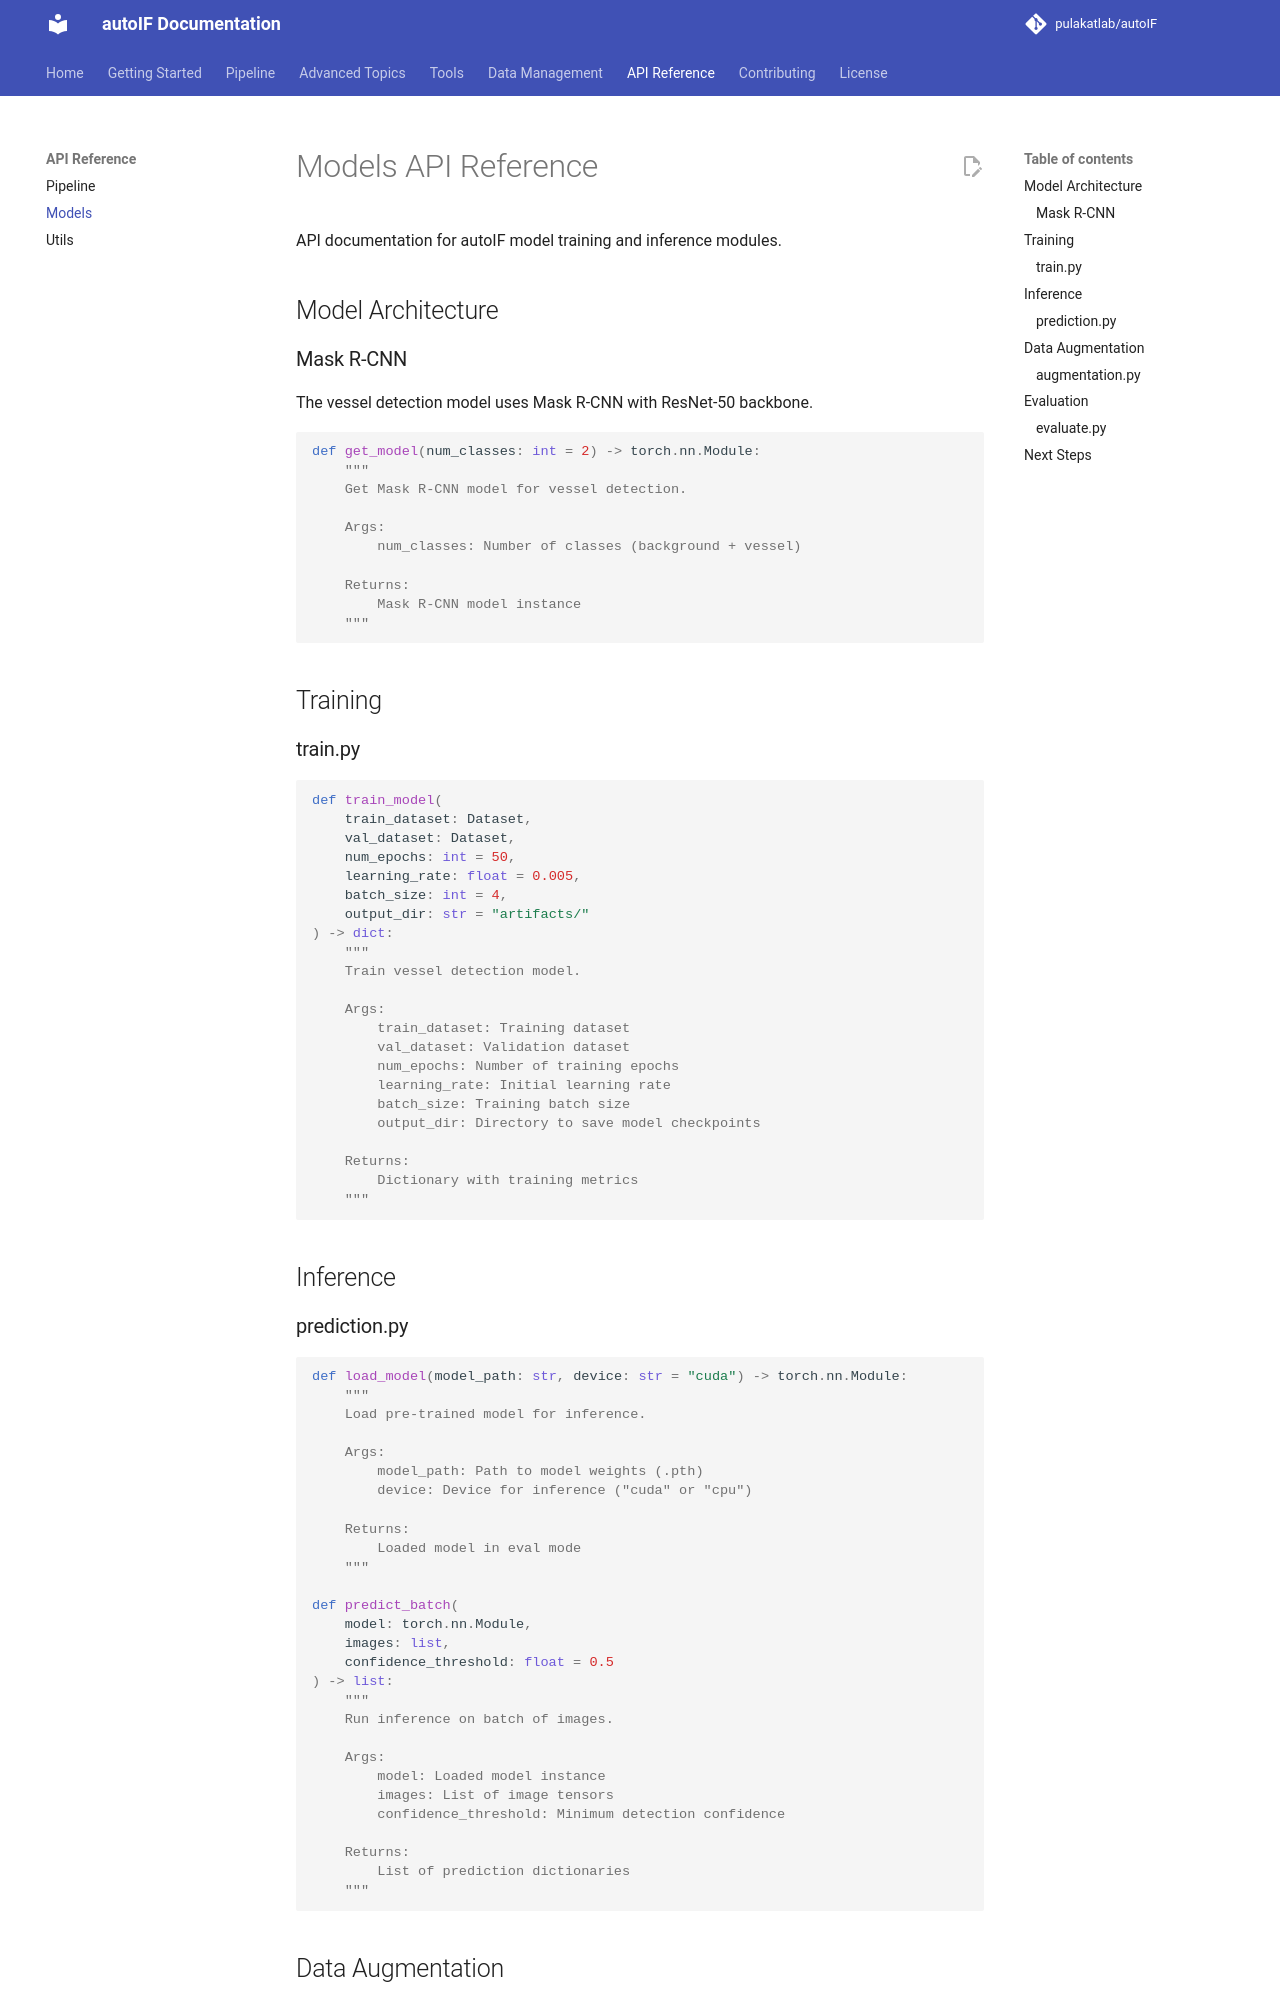

repository: pulakatlab/autoIF · page: api/models/index.html · generator: mkdocs

# Models API Reference

API documentation for autoIF model training and inference modules.

## Model Architecture

### Mask R-CNN

The vessel detection model uses Mask R-CNN with ResNet-50 backbone.

```python
def get_model(num_classes: int = 2) -> torch.nn.Module:
    """
    Get Mask R-CNN model for vessel detection.
    
    Args:
        num_classes: Number of classes (background + vessel)
        
    Returns:
        Mask R-CNN model instance
    """
```

## Training

### train.py

```python
def train_model(
    train_dataset: Dataset,
    val_dataset: Dataset,
    num_epochs: int = 50,
    learning_rate: float = 0.005,
    batch_size: int = 4,
    output_dir: str = "artifacts/"
) -> dict:
    """
    Train vessel detection model.
    
    Args:
        train_dataset: Training dataset
        val_dataset: Validation dataset
        num_epochs: Number of training epochs
        learning_rate: Initial learning rate
        batch_size: Training batch size
        output_dir: Directory to save model checkpoints
        
    Returns:
        Dictionary with training metrics
    """
```

## Inference

### prediction.py

```python
def load_model(model_path: str, device: str = "cuda") -> torch.nn.Module:
    """
    Load pre-trained model for inference.
    
    Args:
        model_path: Path to model weights (.pth)
        device: Device for inference ("cuda" or "cpu")
        
    Returns:
        Loaded model in eval mode
    """

def predict_batch(
    model: torch.nn.Module,
    images: list,
    confidence_threshold: float = 0.5
) -> list:
    """
    Run inference on batch of images.
    
    Args:
        model: Loaded model instance
        images: List of image tensors
        confidence_threshold: Minimum detection confidence
        
    Returns:
        List of prediction dictionaries
    """
```
